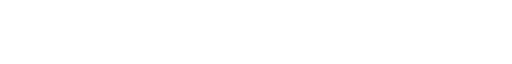
t = 0.00 s
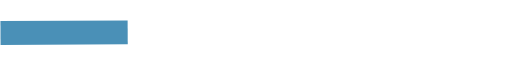
t = 2.47 s
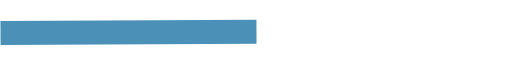
t = 4.13 s
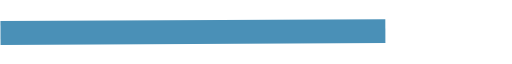
t = 5.80 s
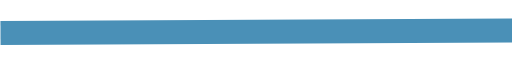
t = 7.47 s
t = 9.05 s: frame unchanged from t = 7.47 s, image omitted

The animated SVG that drew these frames (rendered in a browser with its animation timeline set to each time). Animation: 3 CSS @keyframes rules; frames cover the first 9.05 s, repeats indefinitely.

<!--?xml version="1.0" encoding="utf-8"?-->
<!-- Generator: Adobe Illustrator 24.0.0, SVG Export Plug-In . SVG Version: 6.00 Build 0)  -->
<svg version="1.1" id="Capa_1" xmlns="http://www.w3.org/2000/svg" xmlns:xlink="http://www.w3.org/1999/xlink" x="0px" y="0px" viewBox="0 0 300 13" style="" xml:space="preserve">
<style type="text/css">
	.st0{fill:none;stroke:#4A90B7;stroke-width:14;stroke-miterlimit:10;}
</style>
<path class="st0 RkrcAHKu_0" d="M0.3,7.1L300.3,5.6"></path>
<g>
</g>
<g>
</g>
<g>
</g>
<g>
</g>
<g>
</g>
<g>
</g>
<style data-made-with="vivus-instant">.RkrcAHKu_0{stroke-dasharray:301 303;stroke-dashoffset:302;animation:RkrcAHKu_draw_0 14200ms linear 0ms infinite,RkrcAHKu_fade 14200ms linear 0ms infinite;}@keyframes RkrcAHKu_draw{100%{stroke-dashoffset:0;}}@keyframes RkrcAHKu_fade{0%{stroke-opacity:1;}97.1830985915493%{stroke-opacity:1;}100%{stroke-opacity:0;}}@keyframes RkrcAHKu_draw_0{5.633802816901409%{stroke-dashoffset: 302}52.58215962441314%{ stroke-dashoffset: 0;}100%{ stroke-dashoffset: 0;}}</style></svg>
